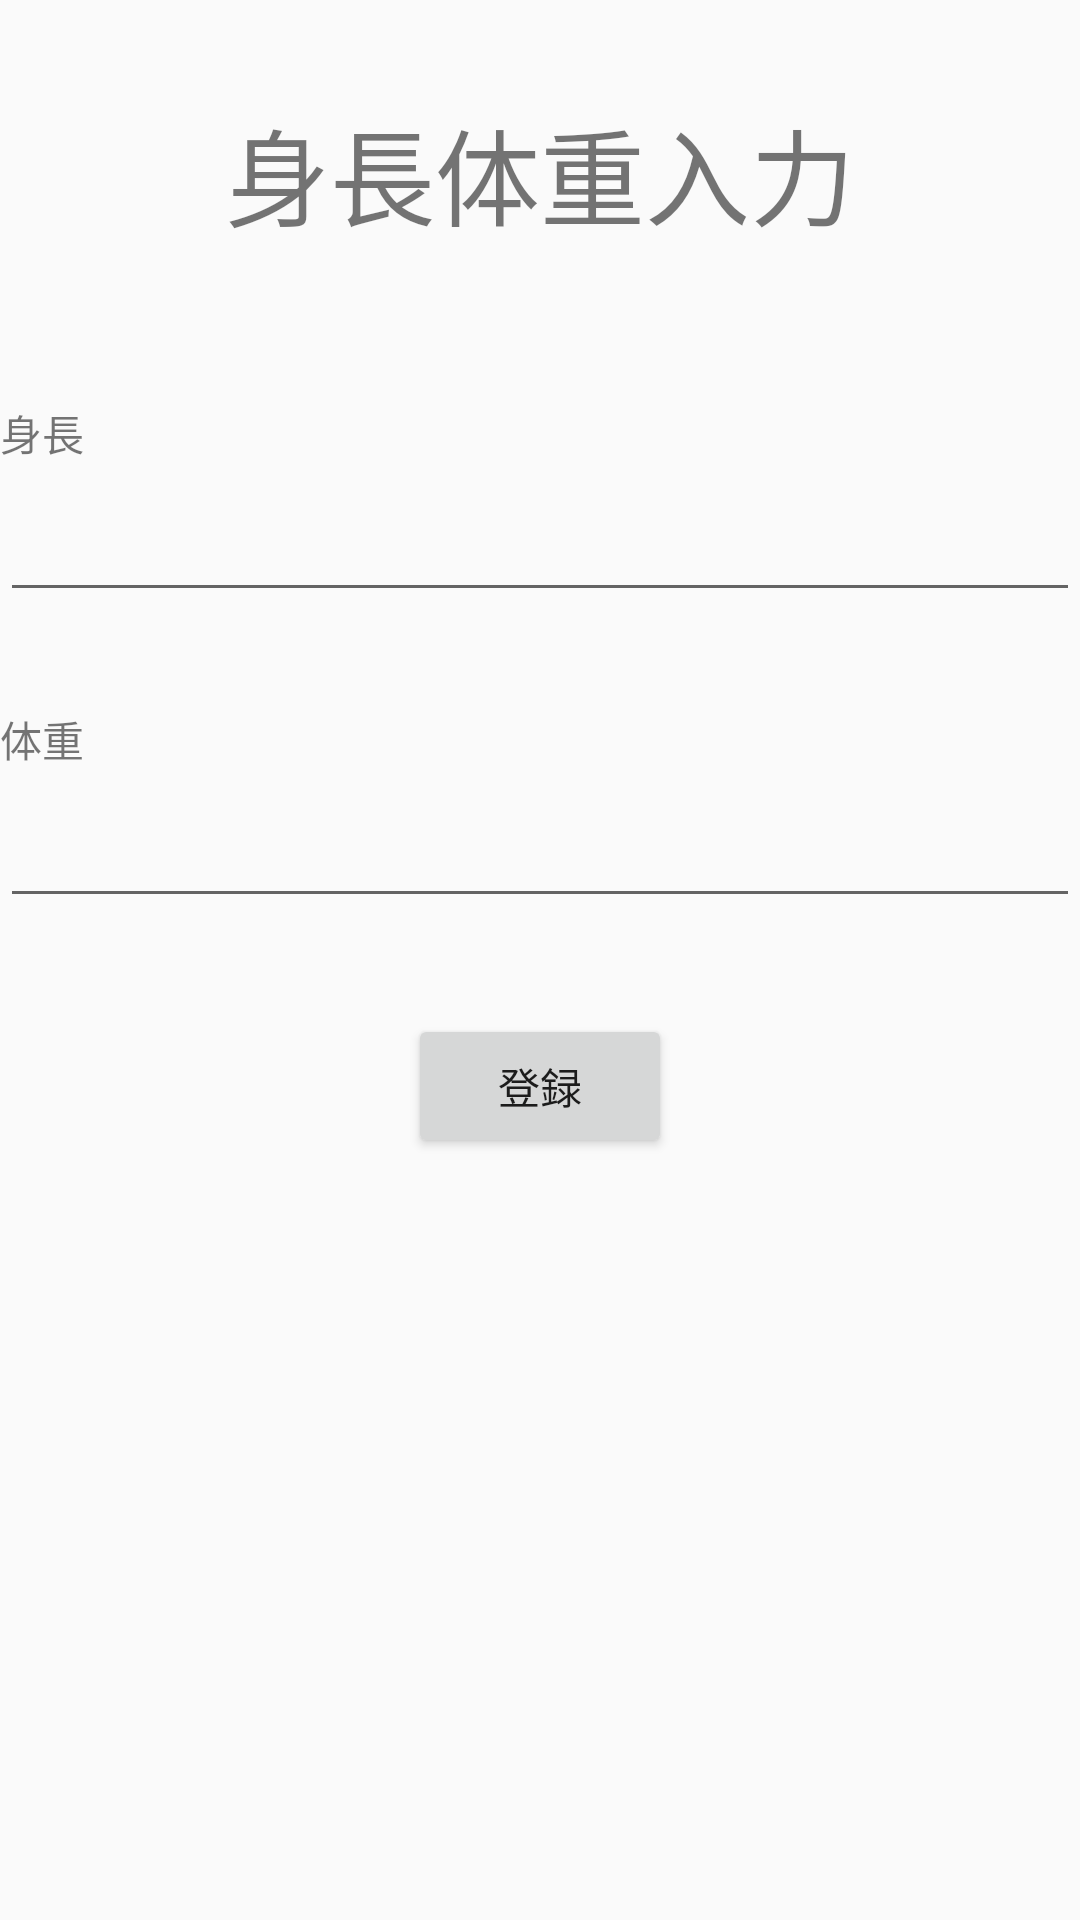

The Android layout XML behind this screen, and the referenced resources:
<!-- AndroidManifest.xml: application theme MuscleTrackingTheme -->
<!-- res/layout/activity_user_input_height_and_weight.xml -->
<?xml version="1.0" encoding="utf-8"?>
<androidx.constraintlayout.widget.ConstraintLayout xmlns:android="http://schemas.android.com/apk/res/android"
    xmlns:app="http://schemas.android.com/apk/res-auto"
    xmlns:tools="http://schemas.android.com/tools"
    android:layout_width="match_parent"
    android:layout_height="match_parent"
    tools:context=".view.user.UserInputHeightAndWeightActivity">

    <TextView
        android:id="@+id/labelHeightAndWeight"
        android:layout_width="wrap_content"
        android:layout_height="wrap_content"
        android:layout_marginTop="32dp"
        android:text="@string/label_input_height_and_weight"
        android:textSize="35dp"
        app:layout_constraintEnd_toEndOf="parent"
        app:layout_constraintStart_toStartOf="parent"
        app:layout_constraintTop_toTopOf="parent" />

    <TextView
        android:id="@+id/tvErrorMessageForHeightAndWeight"
        android:layout_width="wrap_content"
        android:layout_height="wrap_content"
        android:layout_marginTop="24dp"
        android:textColor="@color/purple_700"
        app:layout_constraintStart_toStartOf="parent"
        app:layout_constraintTop_toBottomOf="@+id/labelHeightAndWeight" />

    <TextView
        android:id="@+id/labelHeight"
        android:layout_width="wrap_content"
        android:layout_height="wrap_content"
        android:layout_marginTop="8dp"
        android:text="@string/label_height"
        app:layout_constraintStart_toStartOf="parent"
        app:layout_constraintTop_toBottomOf="@+id/tvErrorMessageForHeightAndWeight" />

    <EditText
        android:id="@+id/inputHeight"
        android:layout_width="0dp"
        android:layout_height="wrap_content"
        android:layout_marginTop="8dp"
        android:ems="10"
        android:inputType="number"
        app:layout_constraintEnd_toEndOf="parent"
        app:layout_constraintStart_toStartOf="parent"
        app:layout_constraintTop_toBottomOf="@+id/labelHeight" />

    <TextView
        android:id="@+id/labelWeight"
        android:layout_width="wrap_content"
        android:layout_height="wrap_content"
        android:layout_marginTop="32dp"
        android:text="@string/label_weight"
        app:layout_constraintStart_toStartOf="parent"
        app:layout_constraintTop_toBottomOf="@+id/inputHeight" />

    <EditText
        android:id="@+id/inputWeight"
        android:layout_width="0dp"
        android:layout_height="wrap_content"
        android:layout_marginTop="8dp"
        android:ems="10"
        android:inputType="number"
        app:layout_constraintEnd_toEndOf="parent"
        app:layout_constraintStart_toStartOf="parent"
        app:layout_constraintTop_toBottomOf="@+id/labelWeight" />

    <Button
        android:id="@+id/btHeightAndWeight"
        android:layout_width="wrap_content"
        android:layout_height="wrap_content"
        android:layout_marginTop="32dp"
        android:text="@string/bt_confirm"
        app:layout_constraintEnd_toEndOf="parent"
        app:layout_constraintStart_toStartOf="parent"
        app:layout_constraintTop_toBottomOf="@+id/inputWeight" />

</androidx.constraintlayout.widget.ConstraintLayout>
<!-- resources referenced by this layout -->
<resources>
  <color name="purple_700">#FF3700B3</color>
  <string name="bt_confirm">登録</string>
  <string name="label_height">身長</string>
  <string name="label_input_height_and_weight">身長体重入力</string>
  <string name="label_weight">体重</string>
  <style name="MuscleTrackingTheme" parent="Theme.AppCompat.Light.NoActionBar">
          
          <item name="colorPrimary">@color/purple_700</item>
          <item name="colorPrimaryDark">@color/purple_700</item>
          <item name="colorAccent">@color/teal_200</item>
      </style>
  <color name="teal_200">#FF03DAC5</color>
</resources>
